pico-8 play session: hold → + tap 🅾

[t = 2 s] hold → ~2s, tap 🅾 ~4×
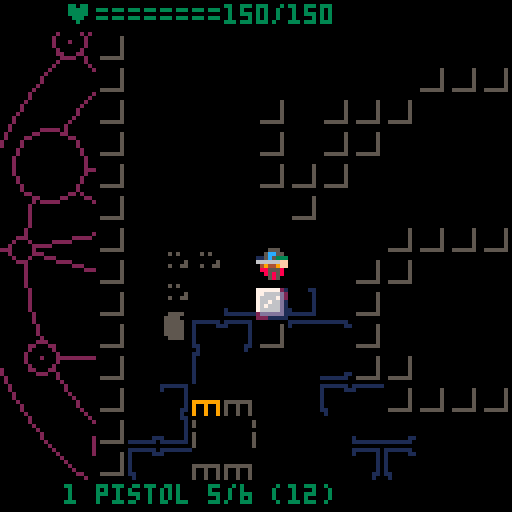
[t = 4 s] hold → ~4s, tap 🅾 ~7×
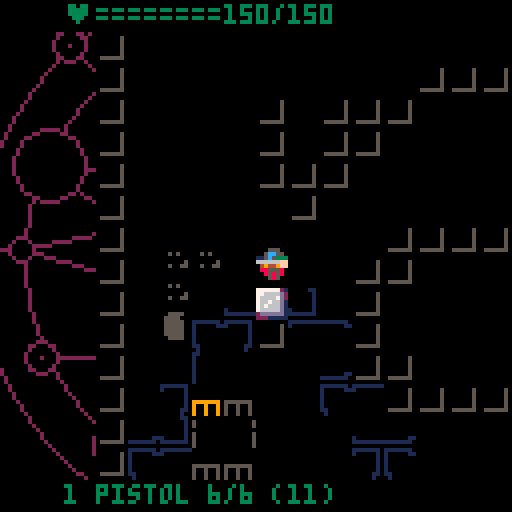
[t = 8 s] hold → ~8s, tap 🅾 ~14×
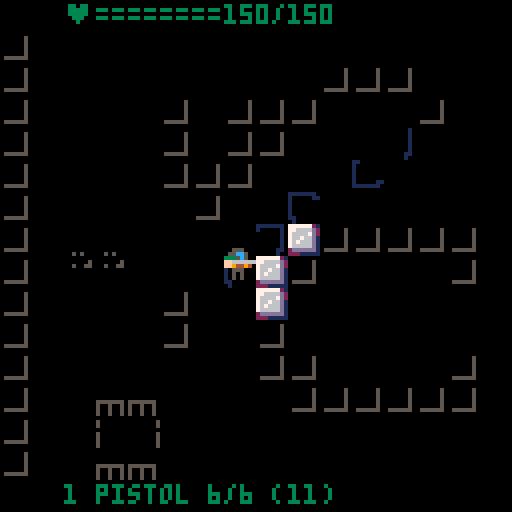

pico-8 cartridge
version 18
__lua__
-- pico hell
-- by cpio

-- state:
-- 0: player turn
-- 1: player aim
-- 2: enemy turn
-- 100: title screen
-- 101: game over screen

-- flag: 0:non-walkable
-- 1:bullet-opaque

-- sfx: 0:bullet
-- 1: error

function _init()
 poke(0x5f2d, 1)
 palt(0, false)
 palt(14, true)
 -- light direction
	light_x,light_y=1,1
	-- player sprite direction
	facing=1
	maxhp=150
--	hp=maxhp
	cam_x=0
	cam_y=0
	state=100
	--music(0)
 bullet_anim=false
 player={x=5,y=8,hp=maxhp,ent=9}
 bullets={}
 floor_weapons={}
 decor={}
 soot={}
 add_blood(5,8)
 entities={make_enemy(0,3,8)}
 add(entities,make_enemy(0,2,8))
 add(entities,make_enemy(0,2,9))
 barrels={make_barrel(2,10)}
 ammo={12,0,0}
 p_weapons={make_weapon(0)}
 p_currentw=1
end

function show_ctrl()
 title_cam_y=128
 old_state=state
 state=102
end

-->8
-- draw

title_cam_y=0

function _draw()
 if(state<100) _draw_game()
 if(state==100 or state==102) _draw_title()
 if state==101 then
  title_cam_y+=1.3
  _draw_title()
  if title_cam_y>=128 then
   state=1
   show_ctrl()
  end
 end
end

pentacle={{"o",0,0,47},
{"o",0,0,39},
{"l",38,-8,-24,31},
{"l",-24,31,3,-39},
{"l",3,-39,20,32},
{"l",20,32,-34,-16},
{"l",-34,-16,38,-8},
{"o",38,-8,8},
{"o",3,-39,4},
{"o",-34,-16,6},
{"o",-24,31,4},
{"o",20,32,6},
{"l",35,-17,10,-11},
{"l",35,-17,26,-9},
{"o",35,-17,3},
{"o",110-64,55-64,1},
{"l",34,19,-36,16},
{"o",-36,16,3},
{"p",-36,16},
{"l",34,19,19,5},
{"o",34,19,5},
{"p",35,-17},
{"l",-39,-2,-47,-3},
{"l",-39,-2,-22,-5},
{"l",-39,-2,-14,6},
{"o",-39,-2,2},
{"o",-47,-3,2},
{"l",-25,-30,-30,-36},
{"o",-30,-36,3},
{"p",-30,-36},
{"l",-25,-30,-18,-14},
{"l",-25,-30,7,-4},
{"o",7,-4,2},
{"l",-15,-22,-12,-30},
{"o",-15,-22,3},
{"o",-12,-30,3},
{"l",12,45,10,38},
{"o",12,45,2},
{"l",10,38,1,17},
{"l",10,38,10,23},
{"o",1,17,2},
{"o",-27,-38,1},
{"l",12,-45,11,-37},
{"o",12,-45,2},
{"l",11,-37,5,-30},
{"l",11,-37,8,-17}
}

function draw_pentacle(c)
 for v in all(pentacle) do
--  local c=2
  if v[1]=="l" then
   local x,y=rotate(v[2],v[3])
   local x2,y2=rotate(v[4],v[5])
   if(v[6]!=nil) c=v[6]
   line(x,y,x2,y2,c)
  elseif v[1]=="o" then
   local x,y=rotate(v[2],v[3])
   circfill(x,y,v[4]*mul,0)
   circ(x,y,v[4]*mul,c)
  elseif v[1]=="p" then
   local x,y=rotate(v[2],v[3])
   pset(x,y)
  end
 end
end

function rotate(x,y)
 return mul*(x*cosa-y*sina)+x0,mul*(x*sina+y*cosa)+y0
end

function _draw_title()
cls()
camera()
local a=t()/300
--local a=0
cosa,sina=cos(a),sin(a)
mul=min(t()/50+0.8,1.5)
x0=64
y0=64
draw_pentacle(9)
camera(0, title_cam_y)
--spr(64,40,45,7,4)
spr(64,13,55,7,2)
spr(96,8+7*8,55,7,2)
print_center("a jupiter hell demake by cpiod",15*8+1,6)
local y,d=168,7
print_center("press 🅾️ to start ",80,7)
print_center("controls",y-2*d,7)
print_center("press ⬅️⬆️⬇️➡️ to move    ",y,6)
print_center("press 🅾️ to shoot ",y+2*d,6)
print_center("hold 🅾️ to aim ",y+3*d,6)
print_center("press ❎ to reload ",y+5*d,6)
print_center("hold ❎ to switch weapon ",y+6*d,6)
print_center("hold ⬇️ to grab ",y+7*d,6)
print_center("kill all the demons!",y+9*d,8)
--print((stat(32)-64).." "..(stat(33)-64),0,0,11)
--pset(stat(32),stat(33),11)
end

function print_center(s,y,c)
local x=64-#s*2
rectfill(x-1,y-1,x+#s*4+3,y+5,0)
print(s,x,y,c)
end

-- x0,y0,mul,a0
pentacles_pos={{64,64,1.5,0}}
--{rnd()*128,rnd()*128,rnd(0.5)+0.5,rnd()}}

function _draw_game()
 cls()
 camera()
 clip(0,8,128,112)
 for p in all(pentacles_pos) do
  local a=t()/300+p[4]
  cosa,sina=cos(a),sin(a)
  mul=p[3]
  x0=p[1]
  y0=p[2]
	 draw_pentacle(2)
	end
 camera(cam_x+8*player.x-64,cam_y+8*player.y-64)
 
 -- unseen map and entities
 for i=0,7 do
  pal(i,0)
 end
 for i=8,15 do
  pal(i,5)
 end
 map(0,0,0,0)
 
 -- entities
 for e in all(entities) do
  if(is_visible(e.x,e.y,false)) spr(e.sprnb,8*e.x,8*e.y-2)
 end
 
  -- barrels
 for b in all(barrels) do
  if(is_visible(b.x,b.y,false)) spr(4,8*b.x,8*b.y-2)
 end
 
 -- lit map and entities
 pal()
  
 palt(0, false)
 palt(14, true)
 light_range=7
 if light_x>0 or light_y>0 then
  i0,i1=0,light_range
 else
  i0,i1=-light_range,0
 end
 for i=i0,i1 do
  l=ceil(abs(i)*2/3)
  for j=-l,l do
   local x2,y2
   if light_y!=0 then
    x2,y2=player.x+j,player.y+i
   else
    x2,y2=player.x+i,player.y+j
   end
 
   if is_visible(x2,y2,false) then
    map(x2,y2,8*x2,8*y2,1,1)
    -- color sprites
    for d in all(soot) do
     if(d.x==x2 and d.y==y2) spr(d.sprnb,8*d.x,8*d.y-2)
    end
    for d in all(decor) do
     if(d.x==x2 and d.y==y2) spr(d.sprnb,8*d.x,8*d.y-2)
    end
    for e in all(entities) do
     if(e.x==x2 and e.y==y2) spr(e.sprnb,8*e.x,8*e.y-2)
    end
    for b in all(barrels) do
     if(b.x==x2 and b.y==y2) spr(4,8*b.x,8*b.y-2)
    end
   end
  end
 end

 -- player
 local s=32
 if(t()%1>0.5) s=33
 spr(s,player.x*8,player.y*8-2,1,1,facing>0)
 
 -- aim
 if state==1 then
  local s=17
  -- aim on player
  if(a_x==player.x and a_y==player.y) s=19
  -- no los
  if(not is_visible(a_x,a_y,true)) s=19
--  if(los_line(a_x,a_y,x,y,nil_fun,chk_opaque,true)) s=19
  spr(s,a_x*8,a_y*8-2)
 end
-- los_line(x,y,1,1,los_test,chk_wall)
 
 if(bullet_anim) draw_bullets()
 
 clip()
 camera()
 -- health bar
 color(3)
 print("♥========"..player.hp.."/"..maxhp,16,1)
 
 print(p_currentw.." "
 ..weapon_name[p_currentw].." "
 ..p_weapons[p_currentw].amm
 .."/"..p_weapons[p_currentw].mag
 .." ("..ammo[p_currentw]..")",
 16,15*8+1)
 flip()
end

function draw_bullets()
 for b in all(bullets) do
  pset(b.x0,b.y0)
  b.x0+=b.vx
  b.y0+=b.vy
  b.dur-=1
  if(b.dur==0) del(bullets,b)
 end
 if(#bullets==0) bullet_anim=false
end

function los_test(x,y)
-- if fget(mget(x,y))%2==1 then
  spr(2,player.x*8,player.y*8)
-- end
end

-->8
-- entity

-- entity type:
-- 0: weapon
-- 1: enemy
-- 2: barrel
-- 3: decoration
-- 9: player

-- weapons type:
-- 0: pistol
-- 1: shotgun
-- 2: rifle

weapon_name={"pistol","shotgun","rifle"}

-- weapon struct:
-- x,y: position (if on floor)
-- amm: current ammo in magazine
-- mag: magazine size
-- bul: bullet per shot
-- rng: max range
-- dmg: dmmage
-- disp: dispersion
function make_weapon(typ)
	if(typ==0) return {mag=6,amm=6,bul=1,rng=5,dmg=4,disp=1,ent=0}
	return nil
end

-- enemy struct:
-- sprnb: sprite number
-- x,y: pos
-- hp: health point
-- wpn: weapon struct
-- rng: preferred range

function make_enemy(typ,x,y)
 if(typ==0) return {sprnb=48,x=x,y=y,hp=10,wpn=make_weapon(0),ent=1,rng=4}
 return nil
end

-- barrel struct:
-- x,y: pos
function make_barrel(x,y)
	return {x=x,y=y,ent=2}
end

-- decorative struct:
-- x,y: pos
-- sprnb: sprite number
function add_blood(x,y)
 add(decor,{x=x,y=y,sprnb=5,ent=3})
end

function add_soot(x,y)
 add(soot,{x=x,y=y,sprnb=36,ent=3})
end

-->8
-- gameloop

dep={{-1,0},{1,0},nil,{0,-1},
nil,nil,nil,{0,1}}

function _update()
 if state==100 then
  if(btnp()!=0) state=101
 elseif state==101 or state==102 then
  if btnp()!=0 then
   menuitem(2,"show controls",show_ctrl)
   state=0
   music(-1)
  end
 end
 
 if(bullet_anim) return

 -- player turn
 if state==0 then
  local d=dep[btnp()]
  -- move
  if d!=nil then
   local next_x=player.x+d[1]
   local next_y=player.y+d[2]
   light_x=d[1]
   light_y=d[2]
   if(d[1]!=0) facing=d[1]
   -- check collision
   if can_go(next_x,next_y) then
    player.x=next_x
    player.y=next_y
    state=2 -- end of turn
    -- update camera
    local cam_xc=d[1]*20
    local cam_yc=d[2]*20
    if(cam_x<cam_xc) cam_x+=4
    if(cam_x>cam_xc) cam_x-=4
    if(cam_y<cam_yc) cam_y+=4
    if(cam_y>cam_yc) cam_y-=4
   end
  -- start aim
  elseif btn(5) then
   if p_weapons[p_currentw].amm == 0 then
    -- no ammo !
    sfx(1)
   else
    state=1
    local e=closest_enemy(player.x,player.y)
    if e==nil then
     a_x=player.x
     a_y=player.y
    else
     a_x=e.x
     a_y=e.y
     local a=a_x-player.x
     if(a!=0) facing=a
    end
   end
  elseif btn(4) then
   printh(ammo)
   local w=p_weapons[p_currentw]
   local amount=min(ammo[p_currentw],w.mag-w.amm)
   ammo[p_currentw]-=amount
   w.amm+=amount
   state=2 --end of turn
  end
  
 -- player aim
 elseif state==1 then
  local d=dep[band(btnp(),15)]
  -- aim
  if d!=nil then
   a_x+=d[1]
   a_y+=d[2]
   -- orient lamp according to aim
   local a=a_x-player.x
   local b=a_y-player.y
   if(a!=0) facing=a
   if(a>abs(b)) light_x,light_y=1,0
   if(b>abs(a)) light_x,light_y=0,1
   if(a<-abs(b)) light_x,light_y=-1,0
   if(b<-abs(a)) light_x,light_y=0,-1
  end
  if not btn(5) then
   -- no self-shot
   if a_x==player.x and a_y==player.y then
    sfx(1)
    state=0
   else
    -- successful shot
    local w=p_weapons[p_currentw]
    w.amm-=1
	   bullet_anim=true
	   local vx=(a_x-player.x)
	   local vy=(a_y-player.y)
	   shoot(player.x,player.y,a_x,a_y,w)
	   add(bullets,{x0=8*player.x+4,y0=8*player.y+4,vx=vx,vy=vy,dur=10})
	   state=2 --end of turn
	   sfx(0)
   end
  end
  
 -- enemy turn  
 elseif state==2 then
  printh("enemy turn")
  state=0
  for e in all(entities) do
   local d=dist(player.x,player.y,e.x,e.y)
   printh(d.." "..abs(player.x-e.x).." "..abs(player.y-e.y))
   if d>e.rng then
    local dx,dy
    if player.x>e.x then
     dx=1
    else
     dx=-1
    end
    if player.y>e.y then
     dy=1
    else
     dy=-1
    end
    if abs(player.x-e.x)>d/2 and can_go(e.x+dx,e.y) then
     e.x+=dx
    elseif abs(player.y-e.y)>d/2 and can_go(e.x,e.y+dy) then
     e.y+=dy
    end
   end
  end
 end
 printh(stat(0).."kb "..(stat(1)*100).."%")
end

-- shoot from x1,y1 to x2,y2
function shoot(x1,y1,x2,y2,w)
 e=los_line(x1,y1,x2,y2,nil_fun,chk_ent,false)
 if e then
  -- enemy
  if e.ent==1 then
   damage(e,w.dmg)
  -- barrel
  elseif e.ent==2 then
   local dmg=15
   del(barrels,e)
   for i=-2,2 do
    for j=-2,2 do
     local x3,y3=e.x+i,e.y+j
     if(not chk_wall(x3,y3) and rnd()>0.4) add_soot(x3,y3)
     e2=chk_ent(x3,y3)
     if(e2) damage(e2,dmg)
--     if(x==x3 and y==y3) hp-=dmg
    end
   end
  end
 end
end

function damage(e,dmg)
 e.hp-=dmg
 if e.hp<0 then
  del(entities,e)
  add_blood(e.x,e.y)
 end
end

function dist(x1,y1,x2,y2)
 return abs(x1-x2)+abs(y1-y2)
end

function can_go(next_x,next_y)
 return fget(mget(next_x,next_y))%2==0
      and not chk_ent(next_x,next_y)
end

function closest_enemy(x,y)
 local e2=nil
 local m=0
 for e in all(entities) do
  if is_visible(e.x,e.y,true) then
   local d=dist(player.x,player.y,e.x,e.y)
   if e2==nil or d<m then
    e2=e
    m=d
   end
  end
 end
 return e2
end
-->8
-- los

function nil_fun(x,y)
 --spr(48,8*x,8*y)
end

-- check collision with entities
function chk_ent(x1,y1)
 if(x1==player.x and y1==player.y) return player
 for e in all(entities) do
  if(e.x==x1 and e.y==y1) return e
 end
 for e in all(barrels) do
  if(e.x==x1 and e.y==y1) return e
 end
 return nil
end

function chk_wall(x,y)
 return band(fget(mget(x,y)),1)!=0
end

function chk_opaque(x,y)
 return band(fget(mget(x,y)),2)!=0
end

function is_visible(x2,y2,chk_last)
 return not los_line(x2,y2,player.x,player.y,nil_fun,chk_opaque,chk_last)
end

function los_line(x1, y1, x2, y2, fun, chk, chk_first)
 delta_x = x2 - x1
 ix = delta_x > 0 and 1 or -1
 delta_x = 2 * abs(delta_x)

 delta_y = y2 - y1
 iy = delta_y > 0 and 1 or -1
 delta_y = 2 * abs(delta_y)
 
 local b=chk(x1,y1)
 if(chk_first and b) return b
 fun(x1, y1)
 
 if delta_x >= delta_y then
  error = delta_y - delta_x / 2
 
  while x1 != x2 do
   if (error > 0) or ((error == 0) and (ix > 0)) then
    error = error - delta_x
    y1 = y1 + iy
   end
 
   error = error + delta_y
   x1 = x1 + ix

   local b=chk(x1,y1)
   if(b) return b
   fun(x1, y1)
  end
 else
  error = delta_x - delta_y / 2
 
  while y1 != y2 do
   if (error > 0) or ((error == 0) and (iy > 0)) then
    error = error - delta_y
    x1 = x1 + ix
   end
 
   error = error + delta_x
   y1 = y1 + iy
   local b=chk(x1,y1)
   if(b) return b
   fun(x1, y1)
  end
 end
 return nil
end
__gfx__
00000000777777210000000000000000ee8888eeeeeeeeee11111110111111100000000000000000555555515555555155555551555555515555555100000000
00000000776666d20000000000000000e9a8822eeeeeeeee10000011100000100000000090000000511111515111115551111151511111555111115100000000
00700700766667d20000000000000000e9aa982eeee88e8e10000000000000100000000090000000511111515111111111111151511111111111115100000000
00077000766766d10000000000000000e9aa982eee88888e10000000000000100000000000000000511111515111111111111151511111111111115100000000
00077000767666d10000000000000000e9aa982ee88888ee10000000000000109999999090000000511111515111111111111151511111111111115100000000
00700700766666d10000000000000000e9aa982ee888888e10000000000000109009009090000000511111515111115551111151511111111111115100000000
000000002dddddd10000000000000000ee9998eeee88888e11000000000001109009009090000000551115515555555155555551551111111111155100000000
00000000222111110000000000000000eeeeeeeeeeee8eee01000000000001009009009090000000151115111111111111111111151111111111151100000000
00000000eee3eeeeeeeeeeeeeeeeeeee000000000000000011000000000001100000000099999990551115510000000000000000551111111111155100000000
00000000ee333eeeee555eeeee888eee000000000000000010000000000000100000000990090090511111510000000000000000511111111111115100000000
00000000e3eee3eee5eee5eee8eee8ee000000000000000010000000000000100000000990090090511111510000000000000000511111111111115100000000
0000000033e3e33ee5e5e5eee8e8e8ee000000000000000010000000000000100000000091191190511111510000000000000000511111111111115100000000
00000000e3eee3eee5eee5eee8eee8ee000000000000000010000000000000100000000900000000511111510000000000000000511111111111115100000000
00000000ee333eeeee555eeeee888eee000000000000000010000000000000100000000901011010511111510000000000000000511111555111115100000000
00000000eee3eeeeeeeeeeeeeeeeeeee000000000000000010000000000000100000000900010010555555510000000000000000555555515555555100000000
00000000eeeeeeeeeeeeeeeeeeeeeeee000000000000000010000000000000100000000900000010111111110000000000000000111111111111111100000000
eee555eeeeeeeeeeeee555eeeee555eeeeeeeeee0000000010000000000000101111111011111111111111101111111000000000000000000000000000000000
ee5cc55eeee555eeee5cc55eee5cc55eeee5eeee0000000010000000000000101000001110000000000000111000001000000000000000000000000000000000
ee5c5333ee5cc55eee5c5333ee5c5333ee515eee0000000010000000000000101000000000000000000000000000001000000000000000000000000000000000
666666ffee5c5333666666ff666666ffe51115ee0000000010000000000000101000000000000000000000000000001000000000000000000000000000000000
e49449ff666666ffe49449ffe49449ffe511115e0000000010000000000000101000000000000000000000000000001000000000000000000000000000000000
eee555eee49449ffeee555eeeee555eeee5155ee0000000010000000000000101000000000000000000000000000001000000000000000000000000000000000
eee5e5eeeee555eeeee5e5eeee5ee5eeeee5eeee0000000011000000000001101100000000000000000000000000011000000000000000000000000000000000
eee5e5eeeee5e5eeeee5ee5eee5ee5eeeeeeeeee0000000001000000000001000100000000000000000000000000010000000000000000000000000000000000
eee555ee000000000000000000000000000000000000000011000000000001101100000000000000000000000000011000000000000000000000000000000000
ee8585ee000000000000000000000000000000000000000010000000000000101000000000000000000000000000001000000000000000000000000000000000
ee55522e000000000000000000000000000000000000000010000000000000101000000000000000000000000000001000000000000000000000000000000000
6666669e000000000000000000000000000000000000000010000000000000101000000000000000000000000000001000000000000000000000000000000000
e494499e000000000000000000000000000000000000000010000000000000101000000000000000000000000000001000000000000000000000000000000000
eee555ee000000000000000000000000000000000000000010000011100000101000001110000000000000111000001000000000000000000000000000000000
eee5e5ee000000000000000000000000000000000000000011111110111111101111111011111111111111101111111000000000000000000000000000000000
eee5e5ee000000000000000000000000000000000000000000000000000000000000000000000000000000000000000000000000000000000000000000000000
eeeeeeeeeeeeeeeeeeeeeeeeeeeeeeeeeeeeeeeeeeeeeeeeeeeeeeee000000000000000000000000000000000000000000000000000000000000000000000000
eee888888888eeee888eee8888888888eeeee88888888eeeeeeeeeee000000000000000000000000000000000000000000000000000000000000000000000000
eee8888888888eee8882ee88888888822eee8888888882eeeeeeeeee000000000000000000000000000000000000000000000000000000000000000000000000
eee88888888882ee8882ee8888888822eee88888888882eeeeeeeeee000000000000000000000000000000000000000000000000000000000000000000000000
eee88822222882ee8882ee888222222eeee88822228882eeeeeeeeee000000000000000000000000000000000000000000000000000000000000000000000000
eee8882eeee882ee8882ee8882eeeeeeeee8882eee8882eeeeeeeeee000000000000000000000000000000000000000000000000000000000000000000000000
eee88828888882ee8882ee8882eeeeeeeee8882eee8882eeeeeeeeee000000000000000000000000000000000000000000000000000000000000000000000000
eee88828888882ee8882ee8882eeeeeeeee8882eee8882eeeeeeeeee000000000000000000000000000000000000000000000000000000000000000000000000
eee8882e888882ee8882ee8882eeeeeeeee8882eee8882eeeeeeeeee000000000000000000000000000000000000000000000000000000000000000000000000
eee8882ee22222ee8882ee8882eeeeeeeee8882eee8882eeeeeeeeee000000000000000000000000000000000000000000000000000000000000000000000000
eee8882eeeeeeeee8882ee8882eeeeeeeee8882eee8882eeeeeeeeee000000000000000000000000000000000000000000000000000000000000000000000000
eee8882eeeeeeeee8882ee8882eeeeeeeee8882eee8882eeeeeeeeee000000000000000000000000000000000000000000000000000000000000000000000000
eee8882eeeeeeeee8882ee8888888888eee88888888882eeeeeeeeee000000000000000000000000000000000000000000000000000000000000000000000000
eee8882eeeeeeeee8882ee88888888822ee88888888822eeeeeeeeee000000000000000000000000000000000000000000000000000000000000000000000000
eee8882eeeeeeeee8882ee8888888822eee8888888822eeeeeeeeeee000000000000000000000000000000000000000000000000000000000000000000000000
eeee222eeeeeeeeee222eee22222222eeeee22222222eeeeeeeeeeee000000000000000000000000000000000000000000000000000000000000000000000000
eeeeeeeeeeeeeeeeeeeeeeeeeeeeeeeeeeeeeeeeeeeeeeeeeeeeeeee000000000000000000000000000000000000000000000000000000000000000000000000
e888eeee88eeee888888888eeee888eeeeeeeee888eeeeeeeeeeeeee000000000000000000000000000000000000000000000000000000000000000000000000
e8882eee888eee8888888888eee8882eeeeeeee8882eeeeeeeeeeeee000000000000000000000000000000000000000000000000000000000000000000000000
e8882eee8882ee88888888882ee8882eeeeeeee8882eeeeeeeeeeeee000000000000000000000000000000000000000000000000000000000000000000000000
e8882eee8882ee88822222222ee8882eeeeeeee8882eeeeeeeeeeeee000000000000000000000000000000000000000000000000000000000000000000000000
e8882eee8882ee888eeeeeeeeee8882eeeeeeee8882eeeeeeeeeeeee000000000000000000000000000000000000000000000000000000000000000000000000
e8882eee8882ee888888888eeee8882eeeeeeee8882eeeeeeeeeeeee000000000000000000000000000000000000000000000000000000000000000000000000
e88888888882ee8888888888eee8882eeeeeeee8882eeeeeeeeeeeee000000000000000000000000000000000000000000000000000000000000000000000000
e88888888882ee88888888882ee8882eeeeeeee8882eeeeeeeeeeeee000000000000000000000000000000000000000000000000000000000000000000000000
e88888888882ee88822222222ee8882eeeeeeee8882eeeeeeeeeeeee000000000000000000000000000000000000000000000000000000000000000000000000
e88822228882ee888eeeeeeeeee8882eeeeeeee8882eeeeeeeeeeeee000000000000000000000000000000000000000000000000000000000000000000000000
e8882eee8882ee888eeeeeeeeee8882eeeeeeee8882eeeeeeeeeeeee000000000000000000000000000000000000000000000000000000000000000000000000
e8882eee8882ee888888888eeee8888888888ee8888888888eeeeeee000000000000000000000000000000000000000000000000000000000000000000000000
e8882eee8882eee8888888882ee88888888822e88888888822eeeeee000000000000000000000000000000000000000000000000000000000000000000000000
ee882eee8882eeee888888882ee8888888822ee8888888822eeeeeee000000000000000000000000000000000000000000000000000000000000000000000000
eee22eeee222eeeee22222222eee22222222eeee22222222eeeeeeee000000000000000000000000000000000000000000000000000000000000000000000000
__gff__
0003000003000000010100000000000000000000000000000100000000000000000000000000000000000000000000000000000000000000000000000000000000000000000000000000000000000000000000000000000000000000000000000000000000000000000000000000000000000000000000000000000000000000
0000000000000000000000000000000000000000000000000000000000000000000000000000000000000000000000000000000000000000000000000000000000000000000000000000000000000000000000000000000000000000000000000000000000000000000000000000000000000000000000000000000000000000
__map__
0101010101010101010101010101010101010101010101010101010101010101000000000000000000000000000000000000000000000000000000000000000000000000000000000000000000000000000000000000000000000000000000000000000000000000000000000000000000000000000000000000000000000000
0106070607060706070607060706070607060706073a3b363706070607060701000000000000000000000000000000000000000000000000000000000000000000000000000000000000000000000000000000000000000000000000000000000000000000000000000000000000000000000000000000000000000000000000
01161716171617161716010101161716171617161728292a2b16171617161701000000000000000000000000000000000000000000000000000000000000000000000000000000000000000000000000000000000000000000000000000000000000000000000000000000000000000000000000000000000000000000000000
012a2b26270107010101070607010706070607060738393a3b06070607060701000000000000000000000000000000000000000000000000000000000000000000000000000000000000000000000000000000000000000000000000000000000000000000000000000000000000000000000000000000000000000000000000
012a2b2627011701012a2b2627161716172a2b2627060728292a2b2627161701000000000000000000000000000000000000000000000000000000000000000000000000000000000000000000000000000000000000000000000000000000000000000000000000000000000000000000000000000000000000000000000000
013a3b3637010101063a3b3637070607063a3b3637161738393a3b3637060701000000000000000000000000000000000000000000000000000000000000000000000000000000000000000000000000000000000000000000000000000000000000000000000000000000000000000000000000000000000000000000000000
0128292a2b0601161628292a2b1716171628292a2b2627060728292a2b262701000000000000000000000000000000000000000000000000000000000000000000000000000000000000000000000000000000000000000000000000000000000000000000000000000000000000000000000000000000000000000000000000
0138393a3b06070607010101010101060738393a3b3637161738393a3b363701000000000000000000000000000000000000000000000000000000000000000000000000000000000000000000000000000000000000000000000000000000000000000000000000000000000000000000000000000000000000000000000000
01060728292a2b2601010728292a012627060728292a2b2627060728292a2b01000000000000000000000000000000000000000000000000000000000000000000000000000000000000000000000000000000000000000000000000000000000000000000000000000000000000000000000000000000000000000000000000
0116173839013b3601161738393a3b3637161738393a3b3637161738393a3b01000000000000000000000000000000000000000000000000000000000000000000000000000000000000000000000000000000000000000000000000000000000000000000000000000000000000000000000000000000000000000000000000
012627060701292a012627060728292a2b2627060728292a2b26270607282901000000000000000000000000000000000000000000000000000000000000000000000000000000000000000000000000000000000000000000000000000000000000000000000000000000000000000000000000000000000000000000000000
013637161738393a010137161738013a3b3637161738393a3b36371617383901000000000000000000000000000000000000000000000000000000000000000000000000000000000000000000000000000000000000000000000000000000000000000000000000000000000000000000000000000000000000000000000000
012a2b08080607282901010101010128292a2b2627060728292a2b2627060701000000000000000000000000000000000000000000000000000000000000000000000000000000000000000000000000000000000000000000000000000000000000000000000000000000000000000000000000000000000000000000000000
013a3b0918161738393a3b3637161738393a3b3637161738393a3b3637161701000000000000000000000000000000000000000000000000000000000000000000000000000000000000000000000000000000000000000000000000000000000000000000000000000000000000000000000000000000000000000000000000
01282908082627060728292a2b2627060728292a2b2627060728292a2b262701000000000000000000000000000000000000000000000000000000000000000000000000000000000000000000000000000000000000000000000000000000000000000000000000000000000000000000000000000000000000000000000000
0138393a3b3637161738393a3b3637161738393a3b3637161738393a3b363701000000000000000000000000000000000000000000000000000000000000000000000000000000000000000000000000000000000000000000000000000000000000000000000000000000000000000000000000000000000000000000000000
01060728292a2b2627060728292a2b2627060728292a2b2627060728292a2b01000000000000000000000000000000000000000000000000000000000000000000000000000000000000000000000000000000000000000000000000000000000000000000000000000000000000000000000000000000000000000000000000
01161738393a3b3637161738393a3b3637161738393a3b3637161738393a3b01000000000000000000000000000000000000000000000000000000000000000000000000000000000000000000000000000000000000000000000000000000000000000000000000000000000000000000000000000000000000000000000000
012627060728292a2b2627060728292a2b2627060728292a2b26270607282901000000000000000000000000000000000000000000000000000000000000000000000000000000000000000000000000000000000000000000000000000000000000000000000000000000000000000000000000000000000000000000000000
013637161738393a3b3637161738393a3b3637161738393a3b36371617383901000000000000000000000000000000000000000000000000000000000000000000000000000000000000000000000000000000000000000000000000000000000000000000000000000000000000000000000000000000000000000000000000
012a2b2627060728292a2b2627060728292a2b2627060728292a2b2627060701000000000000000000000000000000000000000000000000000000000000000000000000000000000000000000000000000000000000000000000000000000000000000000000000000000000000000000000000000000000000000000000000
013a3b3637161738393a3b3637161738393a3b3637161738393a3b3637161701000000000000000000000000000000000000000000000000000000000000000000000000000000000000000000000000000000000000000000000000000000000000000000000000000000000000000000000000000000000000000000000000
0128292a2b2627060728292a2b2627060728292a2b2627060728292a2b262701000000000000000000000000000000000000000000000000000000000000000000000000000000000000000000000000000000000000000000000000000000000000000000000000000000000000000000000000000000000000000000000000
0138393a3b3637161738393a3b3637161738393a3b3637161738393a3b363701000000000000000000000000000000000000000000000000000000000000000000000000000000000000000000000000000000000000000000000000000000000000000000000000000000000000000000000000000000000000000000000000
01060728292a2b2627060728292a2b1617060728292a2b2627060728292a2b01000000000000000000000000000000000000000000000000000000000000000000000000000000000000000000000000000000000000000000000000000000000000000000000000000000000000000000000000000000000000000000000000
01161738393a3b3637161738393a3b0607161738393a3b3637161738393a3b01000000000000000000000000000000000000000000000000000000000000000000000000000000000000000000000000000000000000000000000000000000000000000000000000000000000000000000000000000000000000000000000000
01262706072801010116170607282916172627060728292a2b26270607282901000000000000000000000000000000000000000000000000000000000000000000000000000000000000000000000000000000000000000000000000000000000000000000000000000000000000000000000000000000000000000000000000
01363716010101010126271617383906073637161738393a3b36371617383901000000000000000000000000000000000000000000000000000000000000000000000000000000000000000000000000000000000000000000000000000000000000000000000000000000000000000000000000000000000000000000000000
0102010101010101010137262706071617161716170607282916172627060701000000000000000000000000000000000000000000000000000000000000000000000000000000000000000000000000000000000000000000000000000000000000000000000000000000000000000000000000000000000000000000000000
0101010101010101010101013716170607060706071617383906073637161701000000000000000000000000000000000000000000000000000000000000000000000000000000000000000000000000000000000000000000000000000000000000000000000000000000000000000000000000000000000000000000000000
0101010101010101010101010102171617161716172627060716171617161701000000000000000000000000000000000000000000000000000000000000000000000000000000000000000000000000000000000000000000000000000000000000000000000000000000000000000000000000000000000000000000000000
0101010101010101010101010101010101010101013637161701010101010101000000000000000000000000000000000000000000000000000000000000000000000000000000000000000000000000000000000000000000000000000000000000000000000000000000000000000000000000000000000000000000000000
